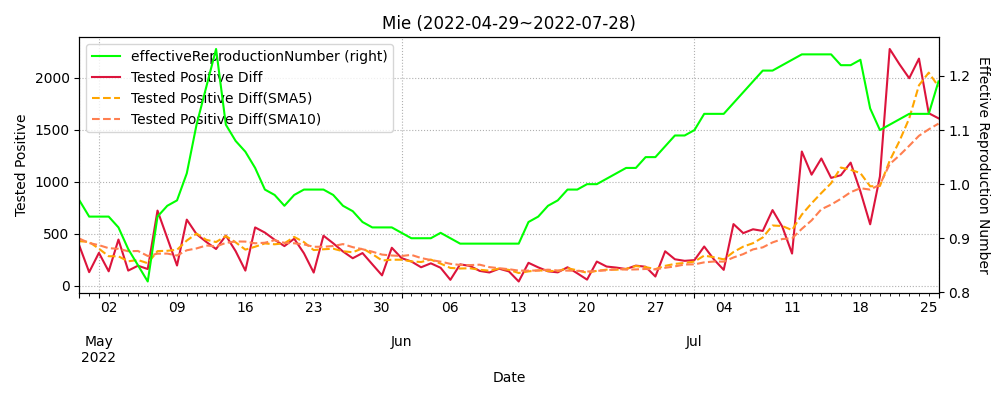

The data file committed next to this chart (first rows):
datetime, testedPositive, peopleTested, hospitalized, serious, discharged, deaths, effectiveReproductionNumber, Tested Positive Diff, Tested Positive Diff(SMA5), Tested Positive Diff(SMA10)
2020-01-16, 0.0, , , , , , , , , 
2020-01-17, 0.0, , , , , , , 0.0, , 
2020-01-18, 0.0, , , , , , , 0.0, , 
2020-01-19, 0.0, , , , , , , 0.0, , 
2020-01-20, 0.0, , , , , , , 0.0, , 
2020-01-21, 0.0, , , , , , , 0.0, 0.0, 
2020-01-22, 0.0, , , , , , , 0.0, 0.0, 
2020-01-23, 0.0, , , , , , , 0.0, 0.0, 
2020-01-24, 0.0, , , , , , , 0.0, 0.0, 
2020-01-25, 0.0, , , , , , , 0.0, 0.0, 
2020-01-26, 0.0, , , , , , , 0.0, 0.0, 0.0
2020-01-27, 0.0, , , , , , , 0.0, 0.0, 0.0
2020-01-28, 0.0, , , , , , , 0.0, 0.0, 0.0
2020-01-29, 0.0, , , , , , , 0.0, 0.0, 0.0
2020-01-30, 1.0, , , , , , , 1.0, 0.2, 0.1
2020-01-31, 1.0, , , , , , , 0.0, 0.2, 0.1
2020-02-01, 1.0, , , , , , , 0.0, 0.2, 0.1
2020-02-02, 1.0, , , , , , , 0.0, 0.2, 0.1
2020-02-03, 1.0, , , , , , , 0.0, 0.2, 0.1
2020-02-04, 1.0, , , , , , , 0.0, 0.0, 0.1
2020-02-05, 1.0, , , , , , , 0.0, 0.0, 0.1
2020-02-06, 1.0, , , , , , , 0.0, 0.0, 0.1
2020-02-07, 1.0, , , , , , , 0.0, 0.0, 0.1
2020-02-08, 1.0, , , , , , , 0.0, 0.0, 0.1
2020-02-09, 1.0, , , , , , , 0.0, 0.0, 0.0
2020-02-10, 1.0, , , , , , , 0.0, 0.0, 0.0
2020-02-11, 1.0, , , , , , , 0.0, 0.0, 0.0
2020-02-12, 1.0, , , , , , , 0.0, 0.0, 0.0
2020-02-13, 1.0, , , , , , , 0.0, 0.0, 0.0
2020-02-14, 1.0, , , , , , , 0.0, 0.0, 0.0
2020-02-15, 1.0, , , , , , , 0.0, 0.0, 0.0
2020-02-16, 1.0, , , , , , , 0.0, 0.0, 0.0
2020-02-17, 1.0, , , , , , , 0.0, 0.0, 0.0
2020-02-18, 1.0, , , , , , , 0.0, 0.0, 0.0
2020-02-19, 1.0, , , , , , , 0.0, 0.0, 0.0
2020-02-20, 1.0, , , , , , , 0.0, 0.0, 0.0
2020-02-21, 1.0, , , , , , , 0.0, 0.0, 0.0
2020-02-22, 1.0, , , , , , , 0.0, 0.0, 0.0
2020-02-23, 1.0, , , , , , , 0.0, 0.0, 0.0
2020-02-24, 1.0, , , , , , , 0.0, 0.0, 0.0
2020-02-25, 1.0, , , , , , , 0.0, 0.0, 0.0
2020-02-26, 1.0, , , , , , , 0.0, 0.0, 0.0
2020-02-27, 1.0, , , , , , , 0.0, 0.0, 0.0
2020-02-28, 1.0, , , , , , , 0.0, 0.0, 0.0
2020-02-29, 1.0, , , , , , , 0.0, 0.0, 0.0
2020-03-01, 1.0, , , , , , , 0.0, 0.0, 0.0
2020-03-02, 1.0, , , , , , , 0.0, 0.0, 0.0
2020-03-03, 1.0, , , , , , , 0.0, 0.0, 0.0
2020-03-04, 1.0, , , , , , , 0.0, 0.0, 0.0
2020-03-05, 1.0, , , , , , , 0.0, 0.0, 0.0
2020-03-06, 1.0, , , , , , , 0.0, 0.0, 0.0
2020-03-07, 1.0, , , , , , , 0.0, 0.0, 0.0
2020-03-08, 1.0, , , , , , , 0.0, 0.0, 0.0
2020-03-09, 1.0, , , , , , , 0.0, 0.0, 0.0
2020-03-10, 2.0, , , , , , , 1.0, 0.2, 0.1
2020-03-11, 7.0, 155.0, , , , , , 5.0, 1.2, 0.6
2020-03-12, 7.0, 181.0, , , , , , 0.0, 1.2, 0.6
2020-03-13, 7.0, 198.0, , , , , , 0.0, 1.2, 0.6
2020-03-14, 8.0, 198.0, , , , , , 1.0, 1.4, 0.7
2020-03-15, 8.0, 198.0, , , , , , 0.0, 1.2, 0.7
... 863 more rows
